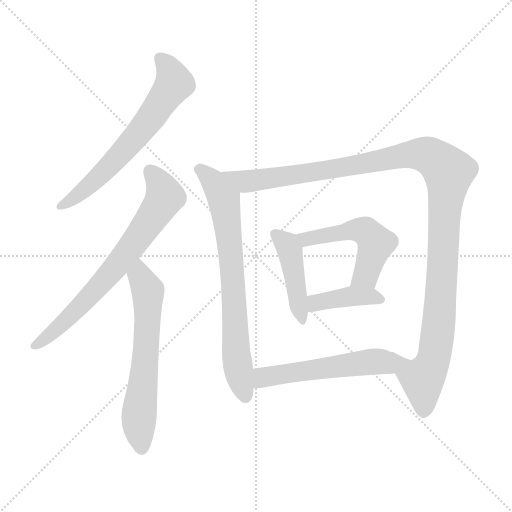
t = 0.00 s
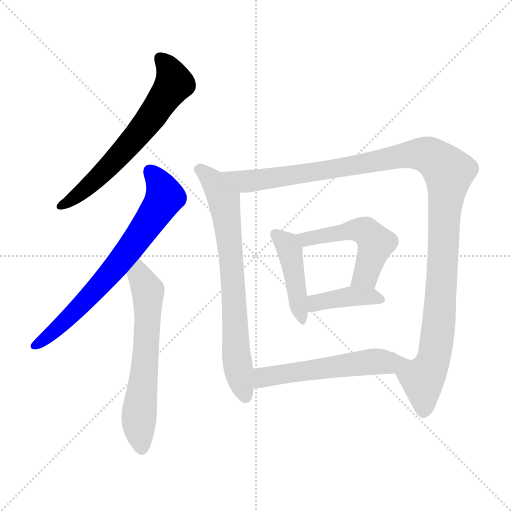
t = 1.51 s
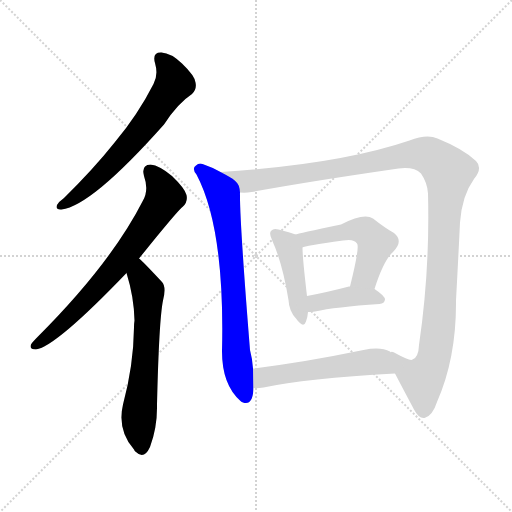
t = 3.02 s
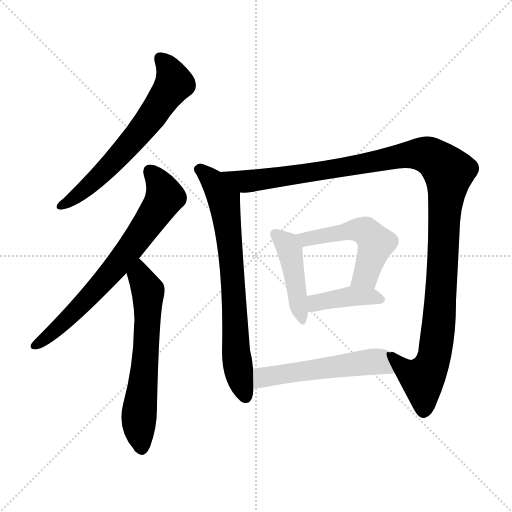
t = 4.54 s
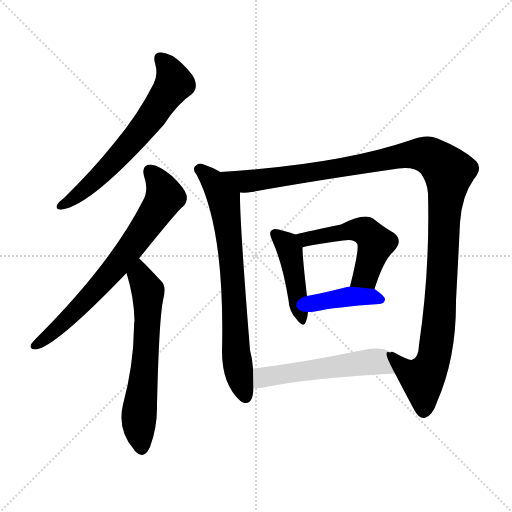
t = 6.05 s
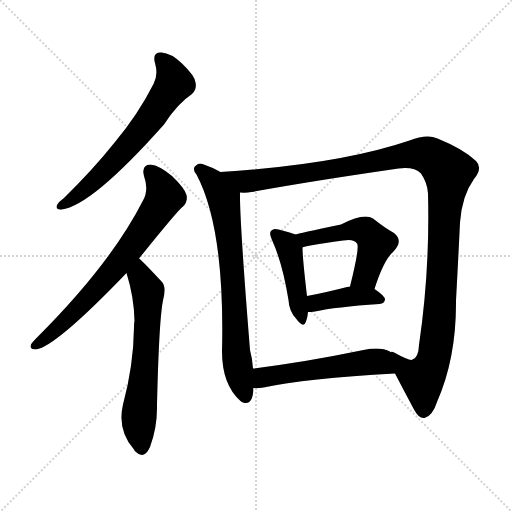
t = 7.56 s

The animated SVG that drew these frames (rendered in a browser with its animation timeline set to each time). Animation: 9 CSS @keyframes rules; one cycle of 7.56 s.

<svg version="1.1" viewBox="0 0 1024 1024" xmlns="http://www.w3.org/2000/svg">
  <g stroke="lightgray" stroke-dasharray="1,1" stroke-width="1" transform="scale(4, 4)">
    <line x1="0" y1="0" x2="256" y2="256"></line>
    <line x1="256" y1="0" x2="0" y2="256"></line>
    <line x1="128" y1="0" x2="128" y2="256"></line>
    <line x1="0" y1="128" x2="256" y2="128"></line>
  </g>
<g transform="scale(1, -1) translate(0, -900)">
   <style type="text/css">
    @keyframes keyframes0 {
      from {
       stroke: blue;
       stroke-dashoffset: 649;
       stroke-width: 128;
       }
       68% {
       animation-timing-function: step-end;
       stroke: blue;
       stroke-dashoffset: 0;
       stroke-width: 128;
       }
       to {
       stroke: black;
       stroke-width: 1024;
       }
       }
       #make-me-a-hanzi-animation-0 {
         animation: keyframes0 0.778158s both;
         animation-delay: 0.000000s;
         animation-timing-function: linear;
       }
    @keyframes keyframes1 {
      from {
       stroke: blue;
       stroke-dashoffset: 712;
       stroke-width: 128;
       }
       70% {
       animation-timing-function: step-end;
       stroke: blue;
       stroke-dashoffset: 0;
       stroke-width: 128;
       }
       to {
       stroke: black;
       stroke-width: 1024;
       }
       }
       #make-me-a-hanzi-animation-1 {
         animation: keyframes1 0.829427s both;
         animation-delay: 0.778158s;
         animation-timing-function: linear;
       }
    @keyframes keyframes2 {
      from {
       stroke: blue;
       stroke-dashoffset: 632;
       stroke-width: 128;
       }
       67% {
       animation-timing-function: step-end;
       stroke: blue;
       stroke-dashoffset: 0;
       stroke-width: 128;
       }
       to {
       stroke: black;
       stroke-width: 1024;
       }
       }
       #make-me-a-hanzi-animation-2 {
         animation: keyframes2 0.764323s both;
         animation-delay: 1.607585s;
         animation-timing-function: linear;
       }
    @keyframes keyframes3 {
      from {
       stroke: blue;
       stroke-dashoffset: 732;
       stroke-width: 128;
       }
       70% {
       animation-timing-function: step-end;
       stroke: blue;
       stroke-dashoffset: 0;
       stroke-width: 128;
       }
       to {
       stroke: black;
       stroke-width: 1024;
       }
       }
       #make-me-a-hanzi-animation-3 {
         animation: keyframes3 0.845703s both;
         animation-delay: 2.371908s;
         animation-timing-function: linear;
       }
    @keyframes keyframes4 {
      from {
       stroke: blue;
       stroke-dashoffset: 1219;
       stroke-width: 128;
       }
       80% {
       animation-timing-function: step-end;
       stroke: blue;
       stroke-dashoffset: 0;
       stroke-width: 128;
       }
       to {
       stroke: black;
       stroke-width: 1024;
       }
       }
       #make-me-a-hanzi-animation-4 {
         animation: keyframes4 1.242025s both;
         animation-delay: 3.217611s;
         animation-timing-function: linear;
       }
    @keyframes keyframes5 {
      from {
       stroke: blue;
       stroke-dashoffset: 439;
       stroke-width: 128;
       }
       59% {
       animation-timing-function: step-end;
       stroke: blue;
       stroke-dashoffset: 0;
       stroke-width: 128;
       }
       to {
       stroke: black;
       stroke-width: 1024;
       }
       }
       #make-me-a-hanzi-animation-5 {
         animation: keyframes5 0.607259s both;
         animation-delay: 4.459635s;
         animation-timing-function: linear;
       }
    @keyframes keyframes6 {
      from {
       stroke: blue;
       stroke-dashoffset: 520;
       stroke-width: 128;
       }
       63% {
       animation-timing-function: step-end;
       stroke: blue;
       stroke-dashoffset: 0;
       stroke-width: 128;
       }
       to {
       stroke: black;
       stroke-width: 1024;
       }
       }
       #make-me-a-hanzi-animation-6 {
         animation: keyframes6 0.673177s both;
         animation-delay: 5.066895s;
         animation-timing-function: linear;
       }
    @keyframes keyframes7 {
      from {
       stroke: blue;
       stroke-dashoffset: 401;
       stroke-width: 128;
       }
       57% {
       animation-timing-function: step-end;
       stroke: blue;
       stroke-dashoffset: 0;
       stroke-width: 128;
       }
       to {
       stroke: black;
       stroke-width: 1024;
       }
       }
       #make-me-a-hanzi-animation-7 {
         animation: keyframes7 0.576335s both;
         animation-delay: 5.740072s;
         animation-timing-function: linear;
       }
    @keyframes keyframes8 {
      from {
       stroke: blue;
       stroke-dashoffset: 539;
       stroke-width: 128;
       }
       64% {
       animation-timing-function: step-end;
       stroke: blue;
       stroke-dashoffset: 0;
       stroke-width: 128;
       }
       to {
       stroke: black;
       stroke-width: 1024;
       }
       }
       #make-me-a-hanzi-animation-8 {
         animation: keyframes8 0.688639s both;
         animation-delay: 6.316406s;
         animation-timing-function: linear;
       }
</style>
<path d="M 310.0 774.0 Q 317.0 750.0 307.0 732.0 Q 276.0 671.0 230.0 616.0 Q 187.0 562.0 128.0 504.0 Q 118.0 497.0 114.0 490.0 Q 110.0 480.0 123.0 481.0 Q 183.0 488.0 328.0 651.0 Q 355.0 693.0 384.0 712.0 Q 394.0 722.0 391.0 735.0 Q 390.0 748.0 364.0 773.0 Q 342.0 794.0 323.0 795.0 Q 304.0 796.0 310.0 774.0 Z" fill="lightgray"></path> 
<path d="M 278.0 383.0 Q 356.0 480.0 366.0 487.0 Q 376.0 497.0 373.0 510.0 Q 370.0 523.0 344.0 548.0 Q 319.0 569.0 301.0 571.0 Q 282.0 570.0 288.0 548.0 Q 298.0 520.0 286.0 499.0 Q 222.0 373.0 75.0 226.0 Q 65.0 216.0 62.0 211.0 Q 58.0 201.0 72.0 201.0 Q 112.0 207.0 253.0 354.0 L 278.0 383.0 Z" fill="lightgray"></path> 
<path d="M 253.0 354.0 Q 268.0 306.0 269.0 259.0 Q 268.0 253.0 268.0 245.0 Q 267.0 169.0 246.0 91.0 Q 234.0 40.0 268.0 1.0 Q 269.0 -2.0 272.0 -4.0 Q 288.0 -20.0 300.0 6.0 Q 315.0 46.0 314.0 91.0 Q 318.0 260.0 326.0 299.0 Q 333.0 326.0 324.0 336.0 Q 284.0 379.0 278.0 383.0 C 256.0 403.0 245.0 383.0 253.0 354.0 Z" fill="lightgray"></path> 
<path d="M 441.0 556.0 Q 423.0 566.0 405.0 572.0 Q 398.0 575.0 392.0 569.0 Q 383.0 563.0 393.0 551.0 Q 450.0 443.0 444.0 197.0 Q 444.0 131.0 481.0 98.0 Q 482.0 97.0 486.0 95.0 Q 505.0 88.0 507.0 122.0 Q 507.0 123.0 507.0 124.0 L 506.0 163.0 Q 505.0 181.0 500.0 200.0 Q 479.0 461.0 480.0 515.0 C 480.0 536.0 468.0 542.0 441.0 556.0 Z" fill="lightgray"></path> 
<path d="M 790.0 153.0 Q 803.0 128.0 828.0 81.0 Q 838.0 62.0 849.0 64.0 Q 865.0 68.0 874.0 96.0 Q 913.0 184.0 912.0 299.0 Q 916.0 372.0 920.0 455.0 Q 924.0 509.0 948.0 542.0 Q 966.0 564.0 952.0 578.0 Q 927.0 602.0 875.0 623.0 Q 854.0 633.0 819.0 619.0 Q 678.0 571.0 441.0 556.0 C 411.0 554.0 450.0 513.0 480.0 515.0 Q 492.0 514.0 503.0 516.0 Q 618.0 537.0 797.0 563.0 Q 828.0 567.0 842.0 553.0 Q 855.0 534.0 856.0 513.0 Q 860.0 360.0 838.0 210.0 Q 837.0 185.0 825.0 181.0 Q 821.0 177.0 792.0 193.0 Q 783.0 199.0 781.0 195.0 C 765.0 201.0 776.0 180.0 790.0 153.0 Z" fill="lightgray"></path> 
<path d="M 591.0 431.0 Q 581.0 435.0 557.0 441.0 Q 547.0 444.0 543.0 439.0 Q 537.0 435.0 544.0 420.0 Q 565.0 374.0 577.0 300.0 Q 578.0 278.0 592.0 263.0 Q 607.0 242.0 612.0 257.0 Q 615.0 264.0 616.0 276.0 L 614.0 308.0 Q 605.0 384.0 605.0 405.0 C 604.0 426.0 604.0 426.0 591.0 431.0 Z" fill="lightgray"></path> 
<path d="M 749.0 322.0 Q 767.0 379.0 786.0 396.0 Q 808.0 418.0 788.0 434.0 Q 770.0 444.0 746.0 463.0 Q 728.0 475.0 682.0 451.0 Q 595.0 433.0 591.0 431.0 C 562.0 423.0 576.0 397.0 605.0 405.0 Q 608.0 408.0 686.0 419.0 Q 708.0 423.0 714.0 413.0 Q 720.0 407.0 700.0 327.0 C 693.0 298.0 740.0 293.0 749.0 322.0 Z" fill="lightgray"></path> 
<path d="M 616.0 276.0 Q 622.0 276.0 630.0 277.0 Q 670.0 286.0 759.0 292.0 Q 769.0 293.0 770.0 301.0 Q 770.0 308.0 749.0 322.0 L 700.0 327.0 Q 699.0 327.0 698.0 327.0 Q 652.0 315.0 614.0 308.0 C 585.0 302.0 586.0 275.0 616.0 276.0 Z" fill="lightgray"></path> 
<path d="M 507.0 124.0 Q 514.0 123.0 527.0 125.0 Q 611.0 143.0 790.0 153.0 C 820.0 155.0 806.0 179.0 781.0 195.0 Q 781.0 196.0 780.0 197.0 Q 761.0 207.0 727.0 200.0 Q 606.0 175.0 506.0 163.0 C 476.0 159.0 477.0 125.0 507.0 124.0 Z" fill="lightgray"></path> 
      <clipPath id="make-me-a-hanzi-clip-0">
      <path d="M 310.0 774.0 Q 317.0 750.0 307.0 732.0 Q 276.0 671.0 230.0 616.0 Q 187.0 562.0 128.0 504.0 Q 118.0 497.0 114.0 490.0 Q 110.0 480.0 123.0 481.0 Q 183.0 488.0 328.0 651.0 Q 355.0 693.0 384.0 712.0 Q 394.0 722.0 391.0 735.0 Q 390.0 748.0 364.0 773.0 Q 342.0 794.0 323.0 795.0 Q 304.0 796.0 310.0 774.0 Z" fill="lightgray"></path>
      </clipPath>
      <path clip-path="url(#make-me-a-hanzi-clip-0)" d="M 321.0 782.0 L 340.0 759.0 L 349.0 734.0 L 337.0 715.0 L 270.0 623.0 L 228.0 577.0 L 172.0 523.0 L 122.0 489.0 " fill="none" id="make-me-a-hanzi-animation-0" stroke-dasharray="521 1042" stroke-linecap="round"></path>

      <clipPath id="make-me-a-hanzi-clip-1">
      <path d="M 278.0 383.0 Q 356.0 480.0 366.0 487.0 Q 376.0 497.0 373.0 510.0 Q 370.0 523.0 344.0 548.0 Q 319.0 569.0 301.0 571.0 Q 282.0 570.0 288.0 548.0 Q 298.0 520.0 286.0 499.0 Q 222.0 373.0 75.0 226.0 Q 65.0 216.0 62.0 211.0 Q 58.0 201.0 72.0 201.0 Q 112.0 207.0 253.0 354.0 L 278.0 383.0 Z" fill="lightgray"></path>
      </clipPath>
      <path clip-path="url(#make-me-a-hanzi-clip-1)" d="M 300.0 556.0 L 321.0 530.0 L 330.0 506.0 L 313.0 478.0 L 211.0 341.0 L 127.0 254.0 L 70.0 209.0 " fill="none" id="make-me-a-hanzi-animation-1" stroke-dasharray="584 1168" stroke-linecap="round"></path>

      <clipPath id="make-me-a-hanzi-clip-2">
      <path d="M 253.0 354.0 Q 268.0 306.0 269.0 259.0 Q 268.0 253.0 268.0 245.0 Q 267.0 169.0 246.0 91.0 Q 234.0 40.0 268.0 1.0 Q 269.0 -2.0 272.0 -4.0 Q 288.0 -20.0 300.0 6.0 Q 315.0 46.0 314.0 91.0 Q 318.0 260.0 326.0 299.0 Q 333.0 326.0 324.0 336.0 Q 284.0 379.0 278.0 383.0 C 256.0 403.0 245.0 383.0 253.0 354.0 Z" fill="lightgray"></path>
      </clipPath>
      <path clip-path="url(#make-me-a-hanzi-clip-2)" d="M 276.0 377.0 L 280.0 348.0 L 296.0 318.0 L 290.0 168.0 L 278.0 66.0 L 284.0 6.0 " fill="none" id="make-me-a-hanzi-animation-2" stroke-dasharray="504 1008" stroke-linecap="round"></path>

      <clipPath id="make-me-a-hanzi-clip-3">
      <path d="M 441.0 556.0 Q 423.0 566.0 405.0 572.0 Q 398.0 575.0 392.0 569.0 Q 383.0 563.0 393.0 551.0 Q 450.0 443.0 444.0 197.0 Q 444.0 131.0 481.0 98.0 Q 482.0 97.0 486.0 95.0 Q 505.0 88.0 507.0 122.0 Q 507.0 123.0 507.0 124.0 L 506.0 163.0 Q 505.0 181.0 500.0 200.0 Q 479.0 461.0 480.0 515.0 C 480.0 536.0 468.0 542.0 441.0 556.0 Z" fill="lightgray"></path>
      </clipPath>
      <path clip-path="url(#make-me-a-hanzi-clip-3)" d="M 399.0 560.0 L 425.0 539.0 L 448.0 497.0 L 467.0 326.0 L 473.0 187.0 L 492.0 106.0 " fill="none" id="make-me-a-hanzi-animation-3" stroke-dasharray="604 1208" stroke-linecap="round"></path>

      <clipPath id="make-me-a-hanzi-clip-4">
      <path d="M 790.0 153.0 Q 803.0 128.0 828.0 81.0 Q 838.0 62.0 849.0 64.0 Q 865.0 68.0 874.0 96.0 Q 913.0 184.0 912.0 299.0 Q 916.0 372.0 920.0 455.0 Q 924.0 509.0 948.0 542.0 Q 966.0 564.0 952.0 578.0 Q 927.0 602.0 875.0 623.0 Q 854.0 633.0 819.0 619.0 Q 678.0 571.0 441.0 556.0 C 411.0 554.0 450.0 513.0 480.0 515.0 Q 492.0 514.0 503.0 516.0 Q 618.0 537.0 797.0 563.0 Q 828.0 567.0 842.0 553.0 Q 855.0 534.0 856.0 513.0 Q 860.0 360.0 838.0 210.0 Q 837.0 185.0 825.0 181.0 Q 821.0 177.0 792.0 193.0 Q 783.0 199.0 781.0 195.0 C 765.0 201.0 776.0 180.0 790.0 153.0 Z" fill="lightgray"></path>
      </clipPath>
      <path clip-path="url(#make-me-a-hanzi-clip-4)" d="M 451.0 556.0 L 477.0 541.0 L 518.0 540.0 L 837.0 592.0 L 868.0 584.0 L 891.0 564.0 L 897.0 544.0 L 877.0 242.0 L 867.0 183.0 L 845.0 142.0 L 812.0 159.0 L 786.0 189.0 " fill="none" id="make-me-a-hanzi-animation-4" stroke-dasharray="1091 2182" stroke-linecap="round"></path>

      <clipPath id="make-me-a-hanzi-clip-5">
      <path d="M 591.0 431.0 Q 581.0 435.0 557.0 441.0 Q 547.0 444.0 543.0 439.0 Q 537.0 435.0 544.0 420.0 Q 565.0 374.0 577.0 300.0 Q 578.0 278.0 592.0 263.0 Q 607.0 242.0 612.0 257.0 Q 615.0 264.0 616.0 276.0 L 614.0 308.0 Q 605.0 384.0 605.0 405.0 C 604.0 426.0 604.0 426.0 591.0 431.0 Z" fill="lightgray"></path>
      </clipPath>
      <path clip-path="url(#make-me-a-hanzi-clip-5)" d="M 551.0 432.0 L 579.0 400.0 L 602.0 261.0 " fill="none" id="make-me-a-hanzi-animation-5" stroke-dasharray="311 622" stroke-linecap="round"></path>

      <clipPath id="make-me-a-hanzi-clip-6">
      <path d="M 749.0 322.0 Q 767.0 379.0 786.0 396.0 Q 808.0 418.0 788.0 434.0 Q 770.0 444.0 746.0 463.0 Q 728.0 475.0 682.0 451.0 Q 595.0 433.0 591.0 431.0 C 562.0 423.0 576.0 397.0 605.0 405.0 Q 608.0 408.0 686.0 419.0 Q 708.0 423.0 714.0 413.0 Q 720.0 407.0 700.0 327.0 C 693.0 298.0 740.0 293.0 749.0 322.0 Z" fill="lightgray"></path>
      </clipPath>
      <path clip-path="url(#make-me-a-hanzi-clip-6)" d="M 595.0 425.0 L 619.0 422.0 L 714.0 441.0 L 734.0 435.0 L 752.0 413.0 L 731.0 349.0 L 707.0 338.0 " fill="none" id="make-me-a-hanzi-animation-6" stroke-dasharray="392 784" stroke-linecap="round"></path>

      <clipPath id="make-me-a-hanzi-clip-7">
      <path d="M 616.0 276.0 Q 622.0 276.0 630.0 277.0 Q 670.0 286.0 759.0 292.0 Q 769.0 293.0 770.0 301.0 Q 770.0 308.0 749.0 322.0 L 700.0 327.0 Q 699.0 327.0 698.0 327.0 Q 652.0 315.0 614.0 308.0 C 585.0 302.0 586.0 275.0 616.0 276.0 Z" fill="lightgray"></path>
      </clipPath>
      <path clip-path="url(#make-me-a-hanzi-clip-7)" d="M 623.0 282.0 L 637.0 296.0 L 704.0 308.0 L 761.0 301.0 " fill="none" id="make-me-a-hanzi-animation-7" stroke-dasharray="273 546" stroke-linecap="round"></path>

      <clipPath id="make-me-a-hanzi-clip-8">
      <path d="M 507.0 124.0 Q 514.0 123.0 527.0 125.0 Q 611.0 143.0 790.0 153.0 C 820.0 155.0 806.0 179.0 781.0 195.0 Q 781.0 196.0 780.0 197.0 Q 761.0 207.0 727.0 200.0 Q 606.0 175.0 506.0 163.0 C 476.0 159.0 477.0 125.0 507.0 124.0 Z" fill="lightgray"></path>
      </clipPath>
      <path clip-path="url(#make-me-a-hanzi-clip-8)" d="M 511.0 131.0 L 524.0 144.0 L 543.0 149.0 L 751.0 177.0 L 769.0 170.0 L 779.0 158.0 " fill="none" id="make-me-a-hanzi-animation-8" stroke-dasharray="411 822" stroke-linecap="round"></path>

</g>
</svg>
